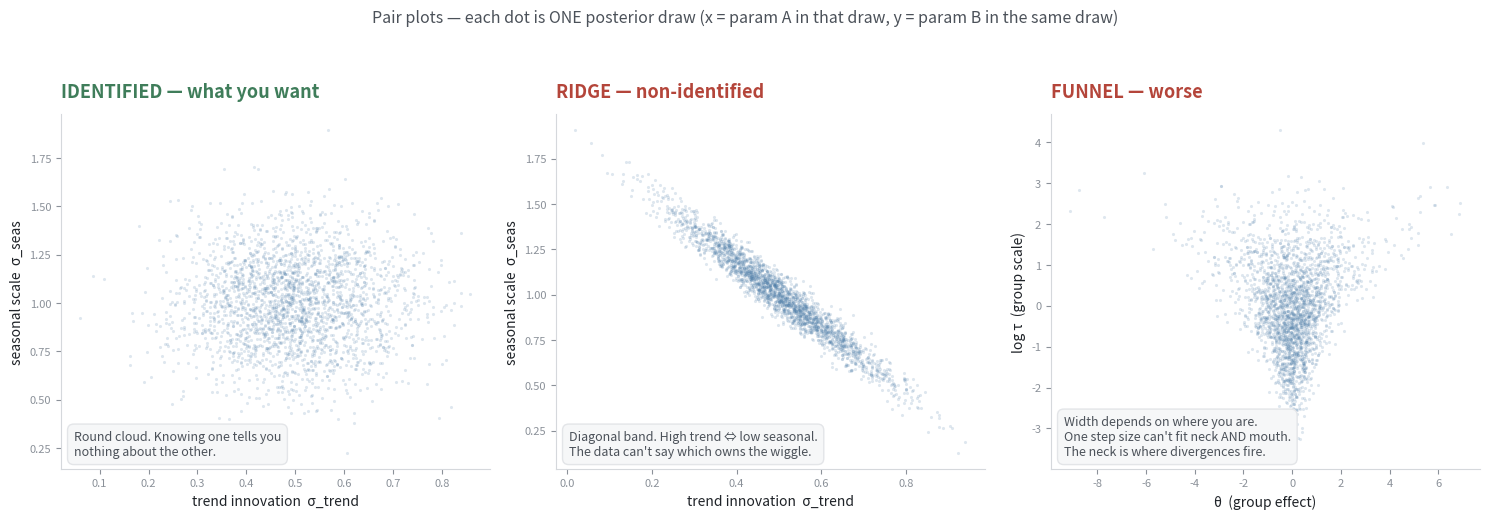

This chart was generated by the following Python code:
import numpy as np, matplotlib
matplotlib.use("Agg")
import matplotlib.pyplot as plt

rng = np.random.default_rng(7)
N = 2500
INK, DOT, BAD, OK = "#1f2328", "#4a7ba7", "#b4453a", "#3f7d5a"

fig, axes = plt.subplots(1, 3, figsize=(15, 5.2), facecolor="white")

# 1 — identified: the two params are independent, cloud is a round blob
x1, y1 = rng.normal(0.5, 0.12, N), rng.normal(1.0, 0.22, N)

# 2 — non-identified: they trade the same variance, r ~ -0.97
r = -0.97
z = rng.multivariate_normal([0, 0], [[1, r], [r, 1]], N)
x2, y2 = 0.5 + 0.13 * z[:, 0], 1.0 + 0.24 * z[:, 1]

# 3 — Neal's funnel: scale param controls the spread of the thing below it
v = rng.normal(0, 1.1, N)
y3, x3 = v, rng.normal(0, np.exp(v / 2))   # log-scale on Y = canonical funnel, neck at bottom

panels = [
    (axes[0], x1, y1, "IDENTIFIED — what you want", OK,
     "trend innovation  σ_trend", "seasonal scale  σ_seas",
     "Round cloud. Knowing one tells you\nnothing about the other."),
    (axes[1], x2, y2, "RIDGE — non-identified", BAD,
     "trend innovation  σ_trend", "seasonal scale  σ_seas",
     "Diagonal band. High trend ⇔ low seasonal.\nThe data can't say which owns the wiggle."),
    (axes[2], x3, y3, "FUNNEL — worse", BAD,
     "θ  (group effect)", "log τ  (group scale)",
     "Width depends on where you are.\nOne step size can't fit neck AND mouth.\nThe neck is where divergences fire."),
]

for ax, x, y, title, tc, xl, yl, note in panels:
    ax.scatter(x, y, s=5, c=DOT, alpha=0.18, linewidths=0)
    ax.set_title(title, color=tc, fontsize=13, fontweight="bold", pad=12, loc="left")
    ax.set_xlabel(xl, color=INK, fontsize=10)
    ax.set_ylabel(yl, color=INK, fontsize=10)
    ax.tick_params(colors="#8b9199", labelsize=8)
    for s in ("top", "right"):
        ax.spines[s].set_visible(False)
    for s in ("left", "bottom"):
        ax.spines[s].set_color("#d5d8dc")
    ax.annotate(note, xy=(0.03, 0.03), xycoords="axes fraction", fontsize=9,
                color="#4b5159", va="bottom",
                bbox=dict(boxstyle="round,pad=0.5", fc="#f6f7f8", ec="#e3e5e8"))

fig.suptitle("Pair plots — each dot is ONE posterior draw (x = param A in that draw, y = param B in the same draw)",
             fontsize=11.5, color="#4b5159", y=0.99)
fig.tight_layout(rect=[0, 0, 1, 0.94])
fig.savefig("pairplots.png", dpi=145, facecolor="white")
print("wrote pairplots.png")
